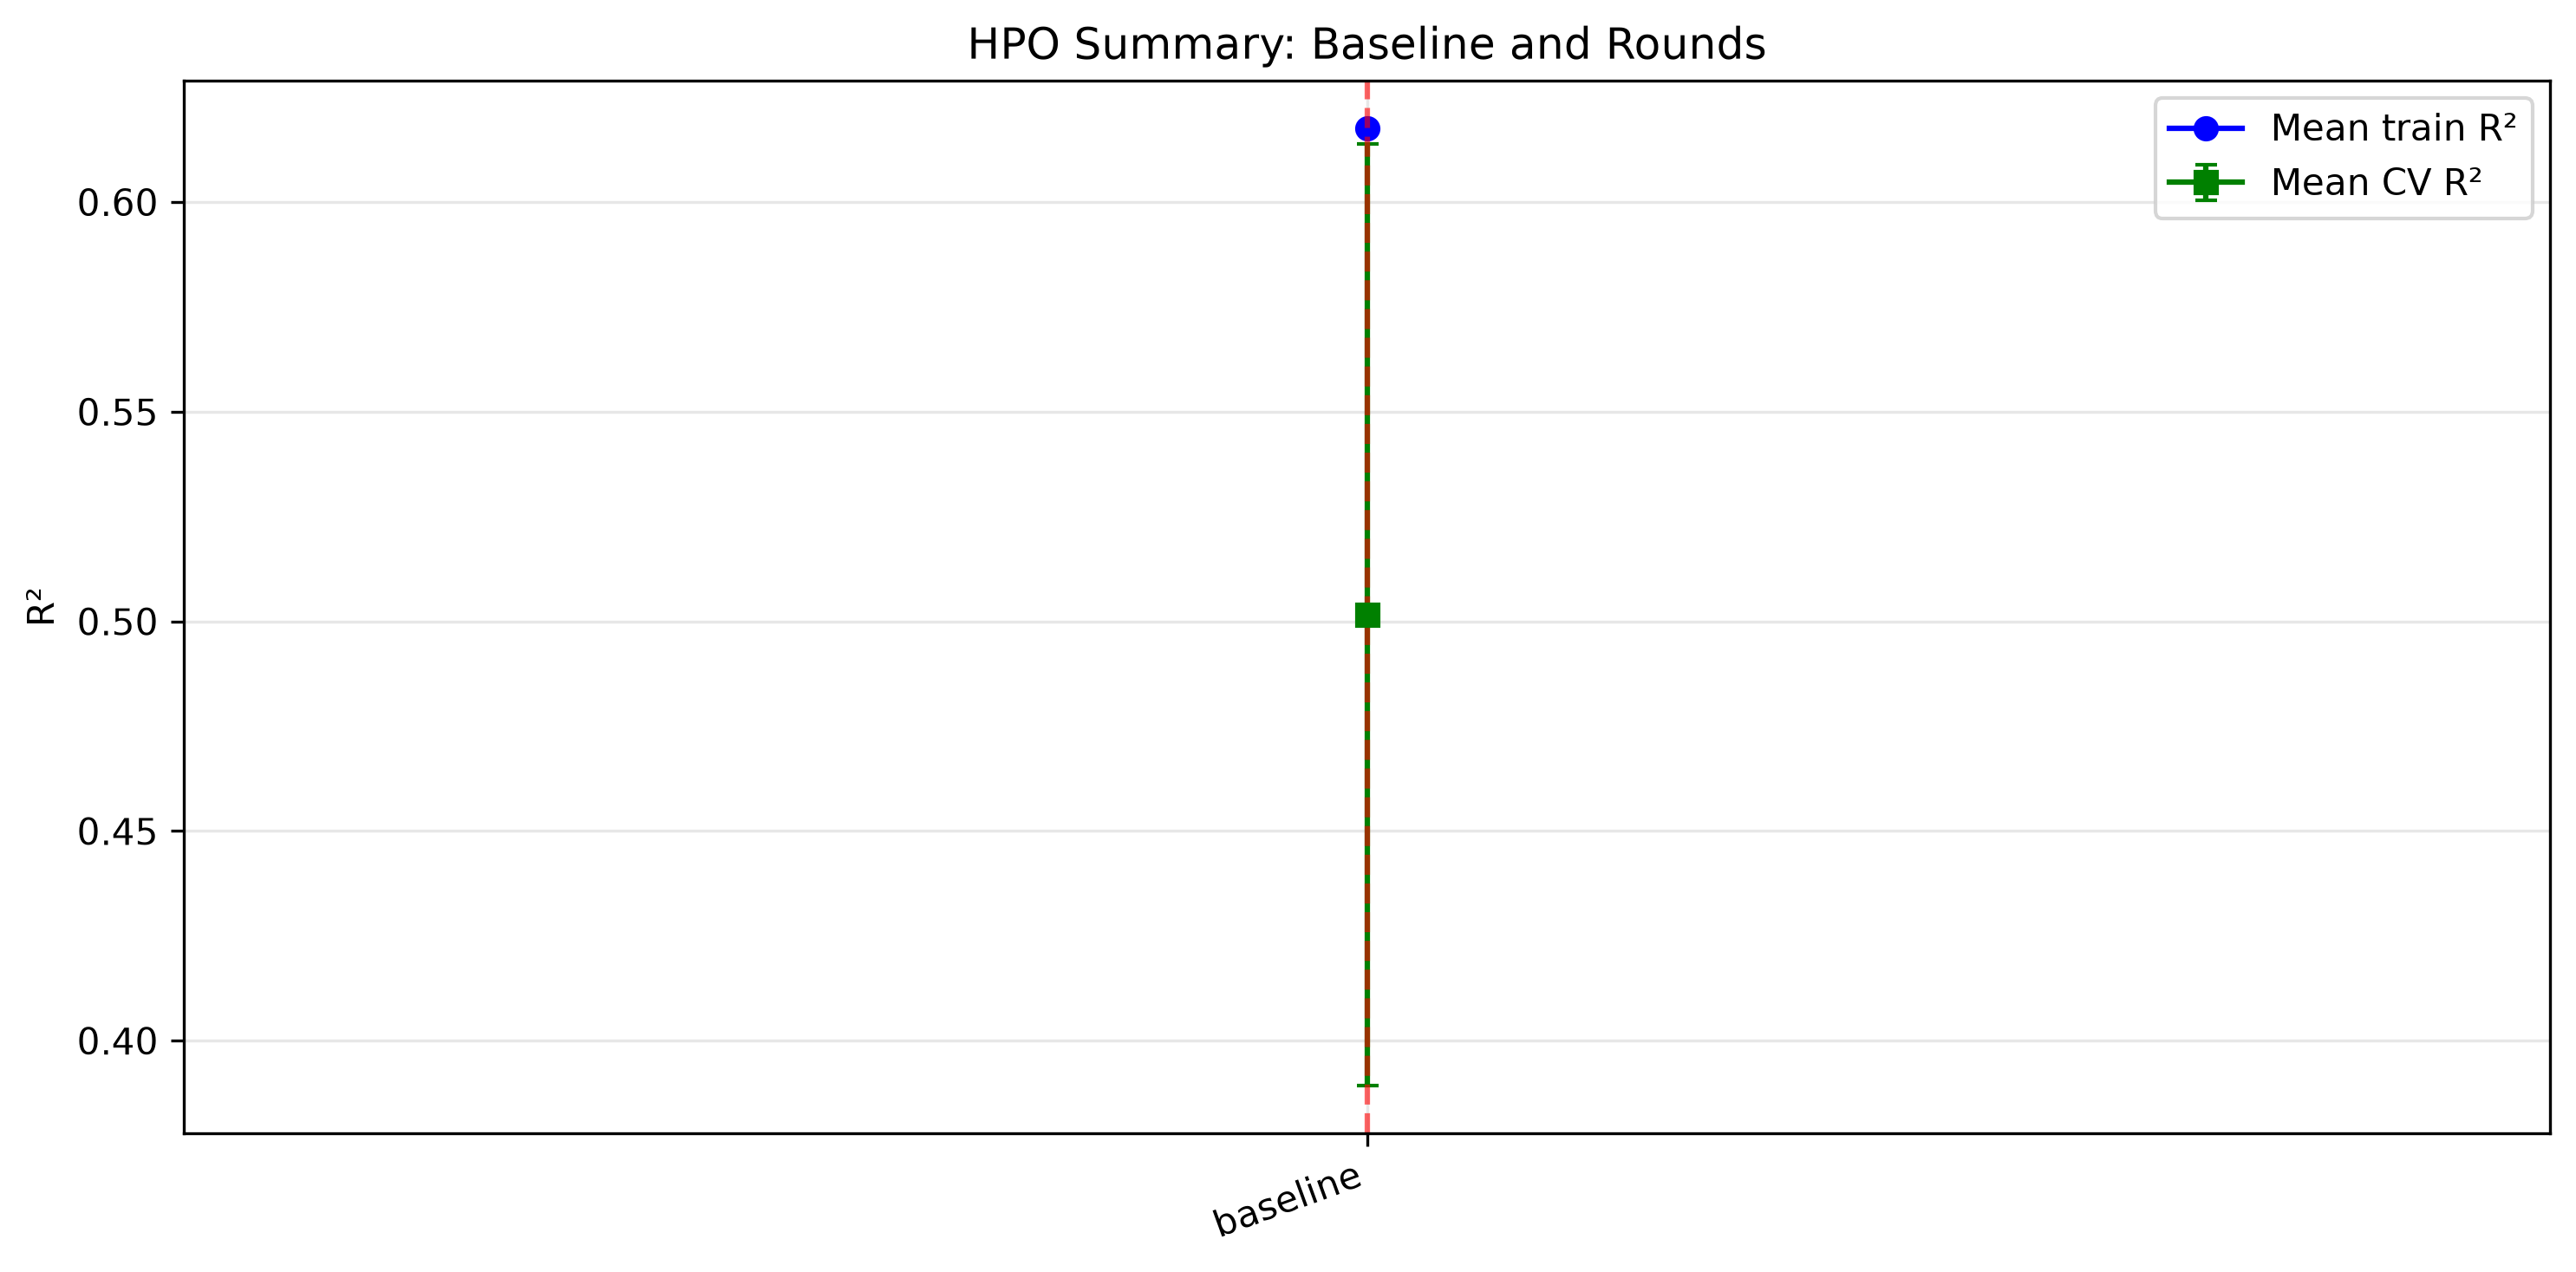

The file beside this chart, header and first rows:
source, mean_train_r2, mean_cv_r2, std_cv_r2, train_cv_r2_gap, selected
baseline, 0.6176, 0.5015, 0.1123, 0.1161, True
